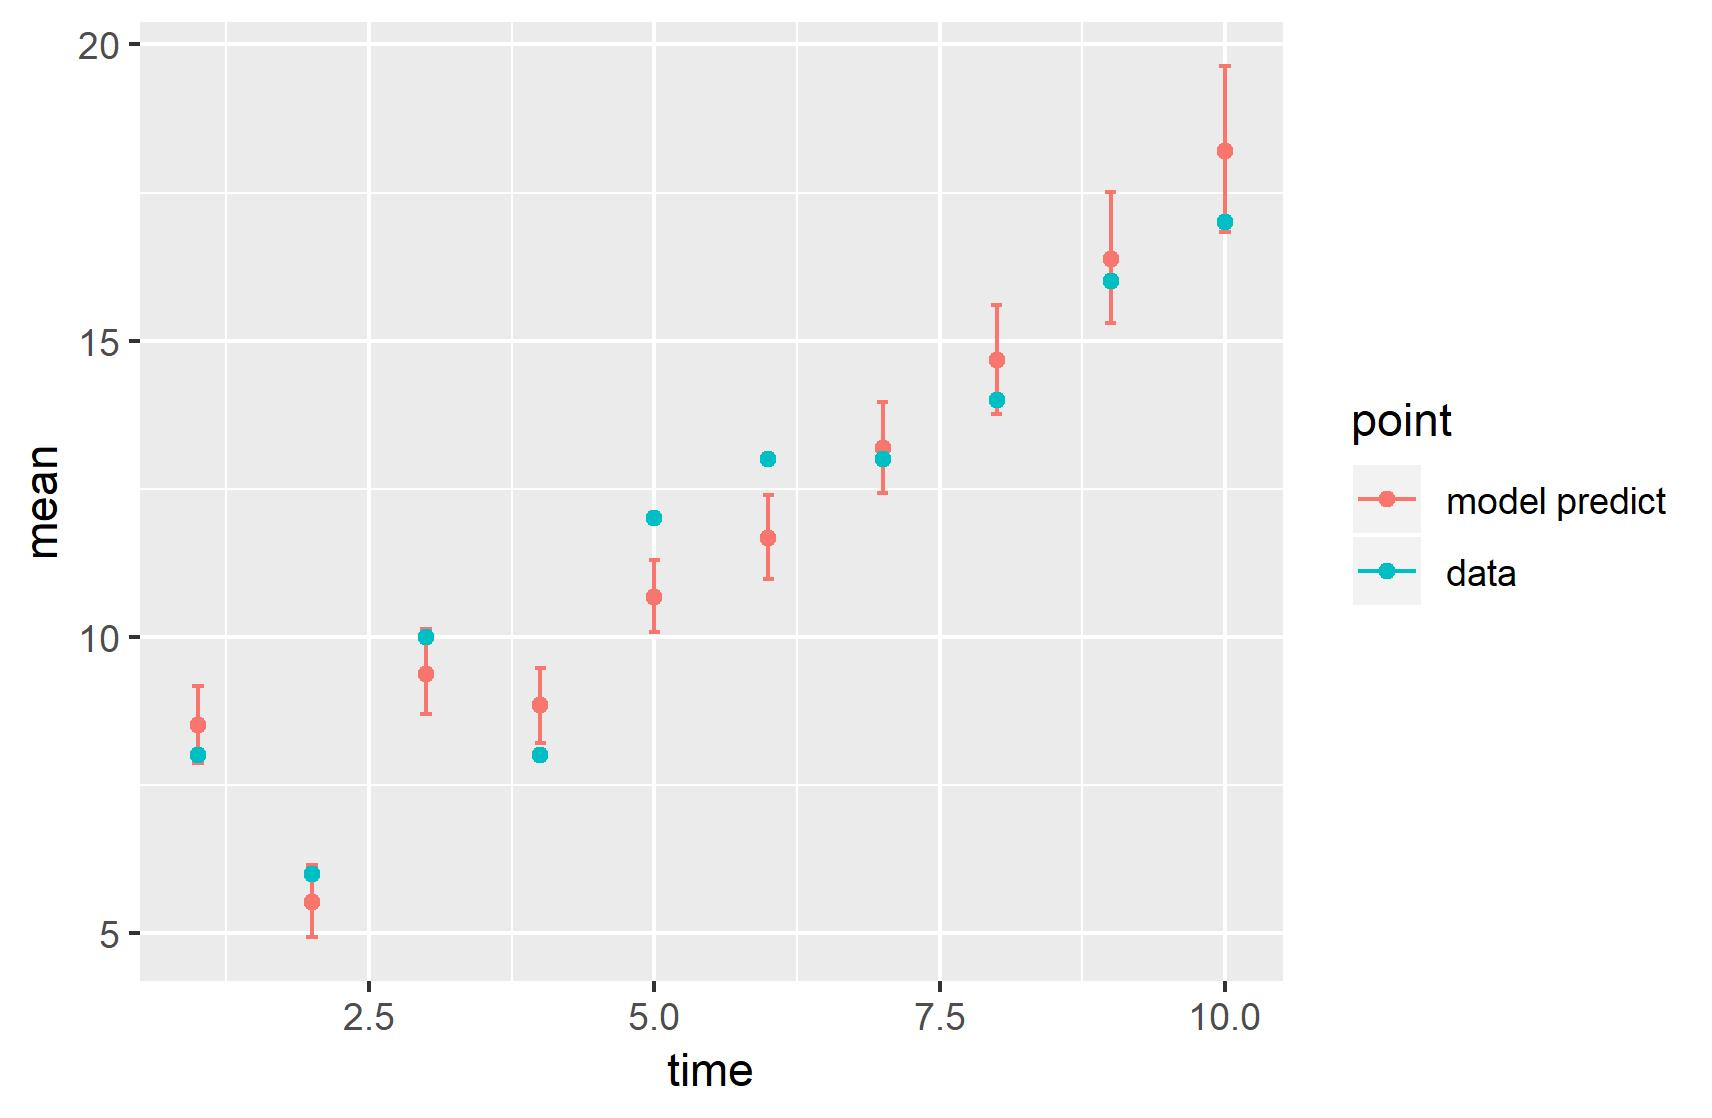

Values plotted in this chart, from the file beside it:
, point, mean, low, high, time
1, model predict, 8.51, 7.871, 9.171, 1
2, model predict, 5.518, 4.93, 6.15, 2
3, model predict, 9.373, 8.693, 10.13, 3
4, model predict, 8.841, 8.215, 9.469, 4
5, model predict, 10.68, 10.08, 11.29, 5
6, model predict, 11.67, 10.97, 12.39, 6
7, model predict, 13.18, 12.43, 13.96, 7
8, model predict, 14.67, 13.76, 15.6, 8
9, model predict, 16.39, 15.29, 17.52, 9
10, model predict, 18.21, 16.84, 19.64, 10
11, data, 8, 8, 8, 1
12, data, 6, 6, 6, 2
13, data, 10, 10, 10, 3
14, data, 8, 8, 8, 4
15, data, 12, 12, 12, 5
16, data, 13, 13, 13, 6
17, data, 13, 13, 13, 7
18, data, 14, 14, 14, 8
19, data, 16, 16, 16, 9
20, data, 17, 17, 17, 10
